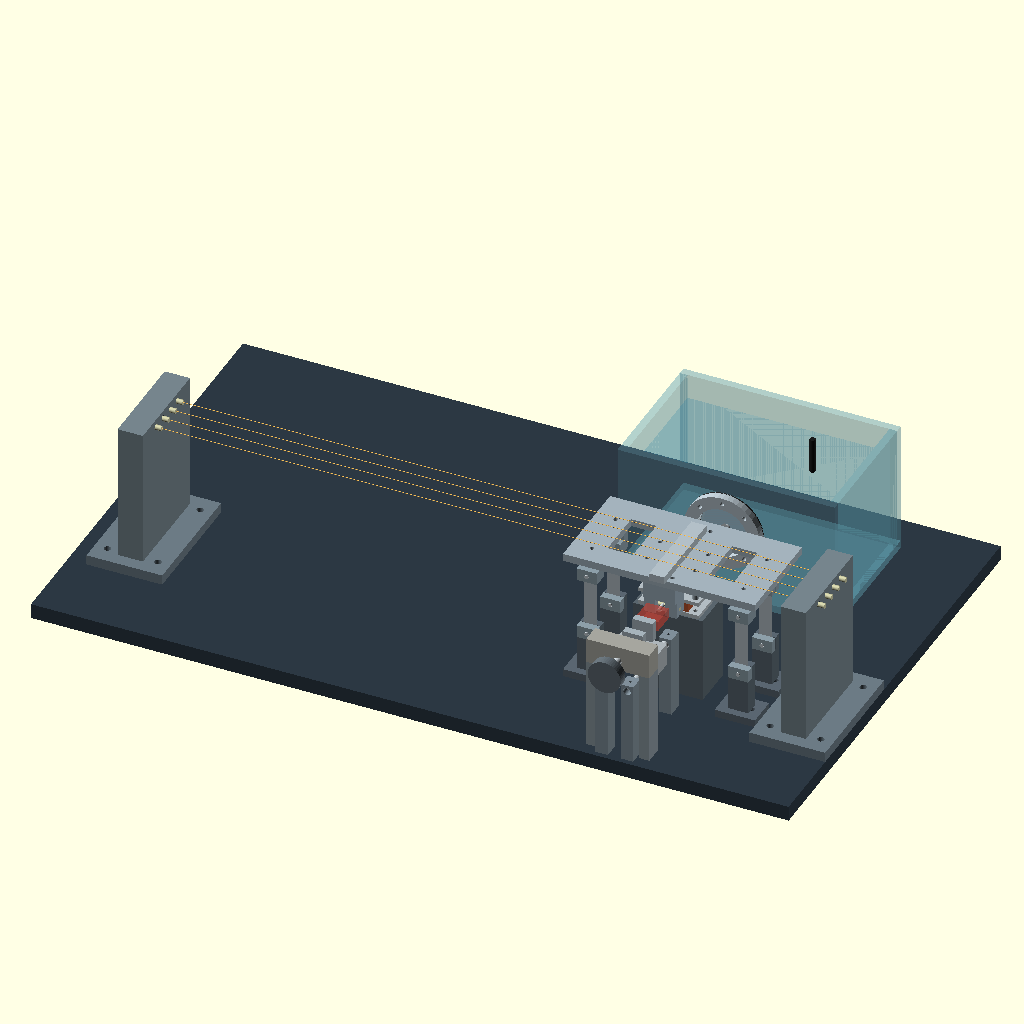
Cell 1 — every parameter at its default value.
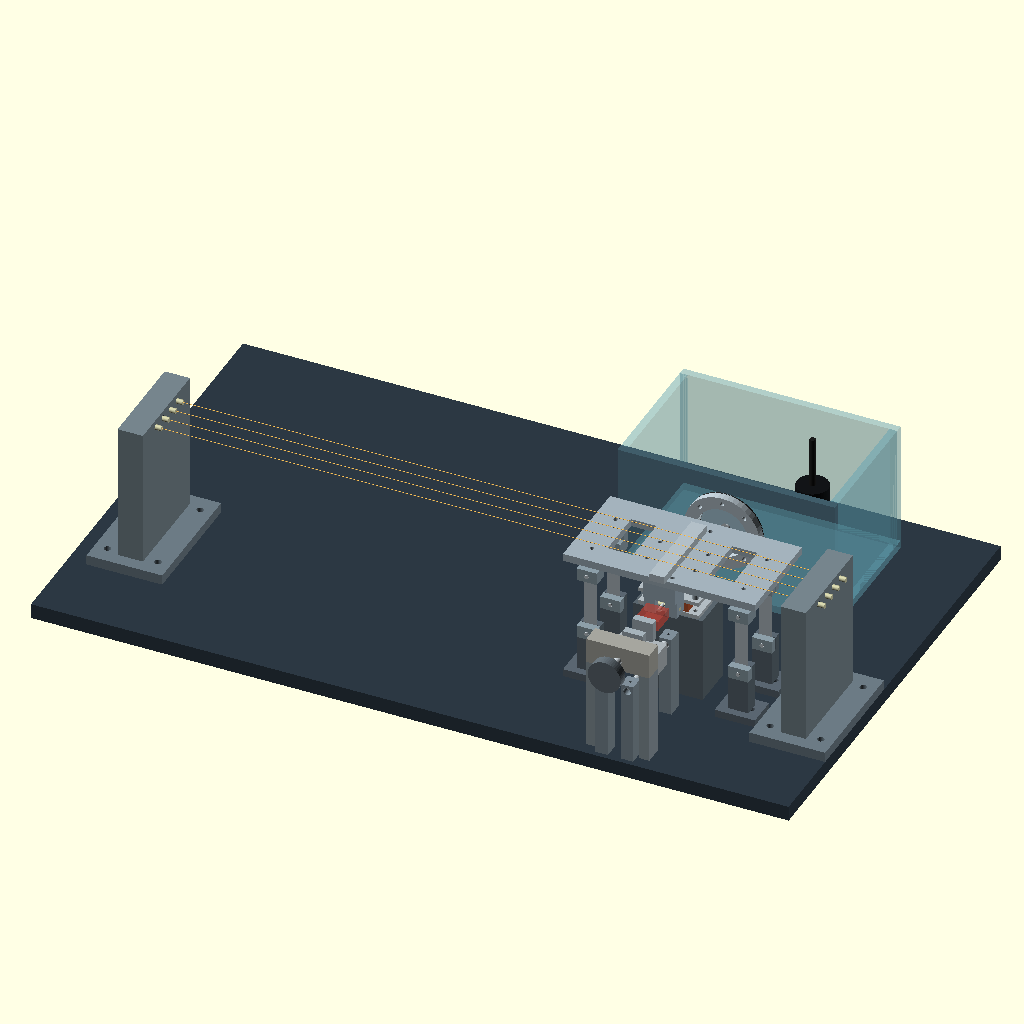
Cell 2: the same model with show_water = false.
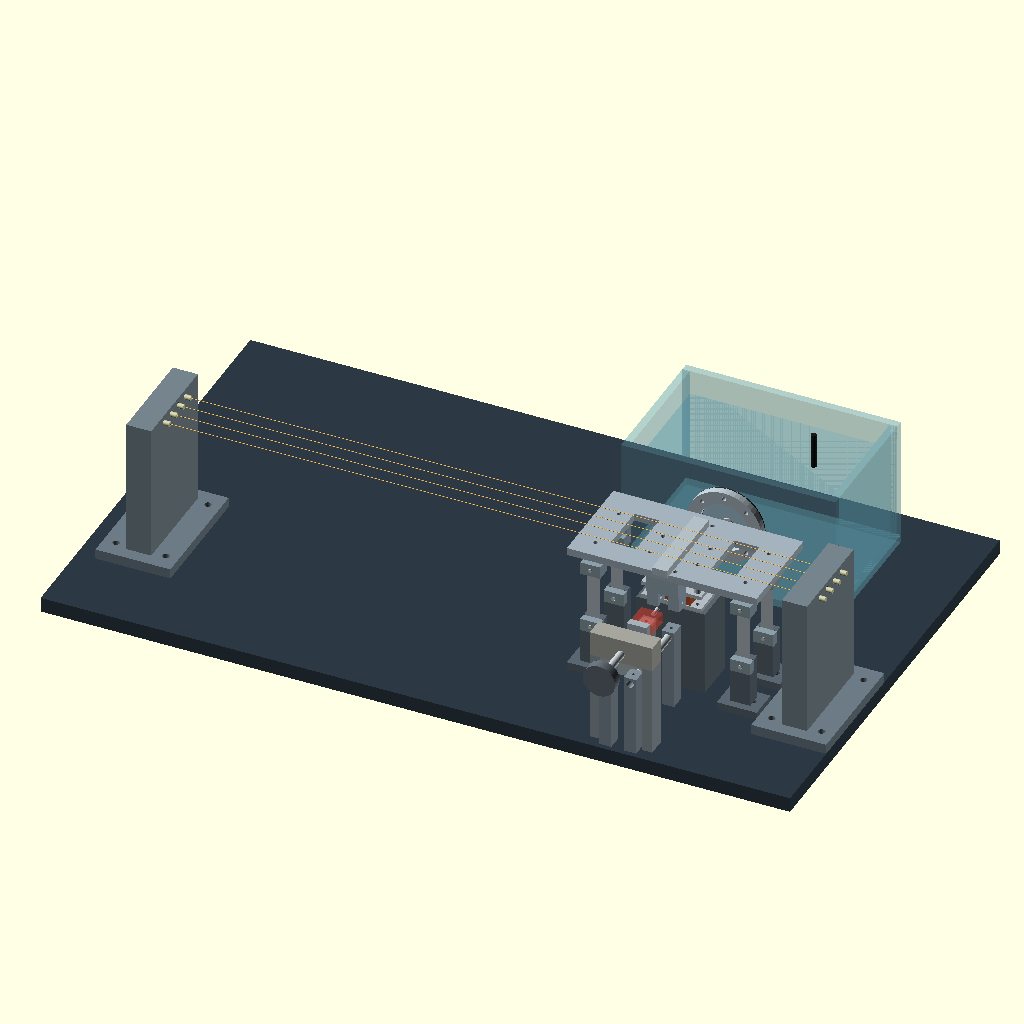
Cell 3: writer_parked = true (everything else at default).
The same orthographic view direction (rotation 55°, 0°, 25°; colour scheme Cornfield) for every cell, with the view re-fitted per cell, so scale and position can differ between cells.
The OpenSCAD source (hardware/mechanics/assembly.scad):
// M03 dimensioned manual prototype, mm. NOT physical qualification.
// Run build.py first. Commercial sensor is a keepout, not fabricated vendor CAD.
include <generated/params.scad>
$fn=48;
part="assembly"; // assembly,base,leaf,clay_plate,carrier,diaphragm_ring,writer
show_water=true;
show_sensor_keepout=true;
writer_parked=false;
rod_connected=true;
travel_y=0; // display only; do not treat this as an actuator command
module box(p,s,c=[.6,.65,.68]){color(c)translate(p)cube(s);}
module hole_z(p,l,d){translate(p)cylinder(h=l,d=d);}
module hole_y(p,l,d){translate(p)rotate([-90,0,0])cylinder(h=l,d=d);}
module hole_x(p,l,d){translate(p)rotate([0,90,0])cylinder(h=l,d=d);}
module rod_y(p,l,d,c=[.75,.78,.80]){color(c)hole_y(p,l,d);}
module rod_x(p,l,d,c=[.8,.8,.65]){color(c)hole_x(p,l,d);}
module segment(p,q,d,c=[.93,.73,.36]){v=q-p;n=norm(v);color(c)translate(p)rotate(a=acos(v[2]/n),v=[-v[1],v[0],0])cylinder(h=n,d=d);}

module base(){color([.17,.22,.26])difference(){
 translate(base_origin)cube(base_size);
 for(x=leaf_x)for(y=leaf_y)for(dx=[-8,8])hole_z([x+dx,y,-1],14,4.5);
 for(x=clay_mount_x)for(y=clay_mount_y){hole_z([x,y,-1],14,4.5);hole_z([x,y,-.1],4.1,7.5);}
 for(x=[25,65,550,590])for(y=[36,108])hole_z([x,y,-1],14,5.5);
 for(x=[450,470])for(y=[-30,35]){hole_z([x,y,-1],14,3.4);hole_z([x,y,-.1],3.3,6);}
}}
module leaf_blank(){difference(){cube([10,leaf_t,60]);for(z=[5,55])hole_y([5,-1,z],leaf_t+2,3.2);}}
module foot(){difference(){cube([32,24,6]);for(x=[8,24])hole_z([x,12,-1],8,4.5);hole_z([16,12,-1],8,3.4);}}
// Fixedpost top10mm front notch; rear jaw remains behind the leaf.
module lower_post(){difference(){cube([16,12,37]);
 translate([-1,-1,27])cube([18,6+leaf_t/2+1,11]);
 hole_z([8,6,-.1],12.1,2.5);hole_y([8,-1,32],14,3.2);
}}
module front_jaw(){difference(){cube([16,6,10]);hole_y([8,-1,5],8,3.2);}}
module upper_rear_jaw(){difference(){cube([16,6,18]);hole_y([8,-1,5],8,3.2);hole_z([8,3,11.9],6.2,2.5);}}
module flexures(){for(x=leaf_x)for(y=leaf_y){
 color([.35,.4,.44])translate([x-16,y-12,12])foot();
 color([.35,.4,.44])translate([x-8,y-6,18])lower_post();
 color([.7,.74,.77])translate([x-5,y-leaf_t/2,45])leaf_blank();
 color([.55,.62,.66])translate([x-8,y-leaf_t/2-6,45])front_jaw();
 color([.55,.62,.66])translate([x-8,y+leaf_t/2,95])upper_rear_jaw();
 color([.55,.62,.66])translate([x-8,y-leaf_t/2-6,95])front_jaw();
 rod_y([x,y-7,50],15,3);rod_y([x,y-7,100],15,3);
}}
module plate(contact="top"){difference(){cube(clay_plate);
 for(x=[5,43])for(y=[5,27])hole_z([x,y,-1],5,3.2);
 // shallow cross keys; geometrical contact, not guaranteed adhesion
 for(y=[8,16,24])translate([9,y-.4,contact=="top"?2.7:-.1])cube([30,.8,.4]);
}}
module pedestal(){difference(){cube([55,34,69]);for(x=[8.5,46.5])for(y=[6,28]){
 hole_z([x,y,-.1],12.1,3.3);hole_z([x,y,60.9],8.2,2.5);
}}}
module carrier(){difference(){cube(carrier_size);
 for(x=[26,106])translate([x,20,-1])cube([20,40,8]);
 for(x=[16,136])for(y=[12+leaf_t/2+3,52+leaf_t/2+3])hole_z([x,y,-1],8,3.4);
 for(x=[57,95])for(y=[21,43])hole_z([x,y,-1],8,3.4);
 for(x=[68,84])for(y=[6,70])hole_z([x,y,-1],8,3.4);
 for(y=[12,60])hole_z([76,y,-1],8,3.4);
}}
module bridge_bar(){difference(){cube([12,72,6]);
 for(y=[18,30,42,54])translate([-1,y-.3,5.7])cube([14,.6,.4]);
 for(y=[16,64])hole_z([6,y,-.1],4.1,2.5);
}}
module clevis(pin_y=8,mount_y=4){difference(){cube([26,14,26]);
 translate([8.9,-1,-1])cube([8.2,16,14]);
 // Clear the commercial cell's complete non-loading keepout by2mm;
 // the topbridge remains aboveZ100, clear of the cell'sZ96 maximum.
 if(pin_y==8)translate([-1,-1,-1])cube([28,3,14]);
 hole_x([-1,pin_y,5],28,3.1);
 for(x=[5,21])hole_z([x,mount_y,17.9],8.2,2.5);
}}
module moving_assembly(){translate([0,travel_y,0]){
 color([.64,.7,.74])translate(carrier_origin)carrier();
 color([.7,.75,.78])translate([454,36,119])bridge_bar();
 color([.7,.74,.76])translate(clay_upper)plate("bottom");
 for(x=clay_mount_x)for(y=clay_mount_y)color([.65,.7,.73])translate([x,y,95])difference(){cylinder(h=18,d=5);translate([0,0,-1])cylinder(h=20,d=3.2);}
 color([.6,.67,.72])translate([447,40,87])clevis(8,6);
 color([.6,.67,.72])translate([447,104,87])clevis(6,6);
}}
module cartridge(){
 color([.35,.4,.43])translate([432.5,55,12])pedestal();
 color([.7,.74,.76])translate(clay_lower)plate();
 box([445,57,84],[30,30,8],[.69,.32,.18]);
}
module ring(){rotate([-90,0,0])difference(){cylinder(h=6,d=60);translate([0,0,-1])cylinder(h=8,d=40);
 for(i=[0:7])translate([25*cos(45*i),25*sin(45*i),-1])cylinder(h=8,d=3.4);
}}
module gasket(th=.5){rotate([-90,0,0])difference(){cylinder(h=th,d=60);translate([0,0,-1])cylinder(h=th+2,d=40);
 for(i=[0:7])translate([25*cos(45*i),25*sin(45*i),-1])cylinder(h=th+2,d=3.4);
}}
module coupon(th=membrane_t){rotate([-90,0,0])difference(){cylinder(h=th,d=60);
 for(i=[0:7])translate([25*cos(45*i),25*sin(45*i),-1])cylinder(h=th+2,d=3.4);
}}
module tank(){
 membrane_plane=154-.5-membrane_t; // nominal free stack; actual compressed wet datum is measured
 color([.45,.74,.82,.28])difference(){
 union(){translate([374,154,29])cube([172,112,6]);translate([374,154,35])cube([172,6,100]);translate([374,260,35])cube([172,6,100]);translate([374,160,35])cube([6,100,100]);translate([540,160,35])cube([6,100,100]);}
 hole_y([460,153,92],14,40);
 for(i=[0:7])hole_y([460+25*cos(i*45),153,92+25*sin(i*45)],14,3.4);
 }
 if(show_water)box([380,160,35],[160,100,80],[.13,.57,.76,.12]);
 color([.7,.75,.78])translate([460,membrane_plane-6.5,92])ring();
 color([.15,.15,.15])translate([460,membrane_plane-.5,92])gasket();
 color([.75,.78,.82,.65])translate([460,membrane_plane,92])coupon();
 color([.15,.15,.15])translate([460,membrane_plane+membrane_t,92])gasket();
 color([.7,.75,.78])translate([460,160,92])ring();
 rod_y([460,membrane_plane-1,92],1,8);
 if(rod_connected){rod_y([460,114,92],membrane_plane-115,3);rod_x([447,110,92],26,3);}
 // Hydrophone envelope only. Cable supported from a separate splash lid.
 color([.07,.08,.09])translate([500,215,57])cylinder(h=46,d=25);
 color([.1,.1,.1])translate([500,215,103])cylinder(h=40,d=4.5);
}
module anchorfoot(){difference(){cube([60,100,8]);for(x=[10,50])for(y=[14,86])hole_z([x,y,-1],10,5.5);
 for(y=[22,78]){hole_z([30,y,-1],10,4.5);hole_z([30,y,-.1],4.6,7.5);}
}}
module anchorweb(){difference(){cube([20,80,110]);for(y=[22,34,46,58])hole_x([-1,y,104],22,4.5);
 for(y=[12,68])hole_z([10,y,-.1],16.1,3.3);
}}
module stringbanks(){
 for(x=[45,570]){
 color([.42,.48,.52])translate([x-30,22,12])anchorfoot();
 color([.46,.52,.55])translate([x-10,32,20])anchorweb();
 }
 for(y=string_y){
 // Eye/clamp bearing points are an installation datum; certify purchased
 // line retainers and measure actual positions, not this visual cylinder.
 rod_x([35,y,124],25,4);rod_x([560,y,124],25,4);
 segment([60,y,124],[460,y,125],.5);
 segment([460,y,125],[560,y,124],.5);
 }
}
module guidepost(){difference(){cube([10,12,65]);hole_y([5,-1,60],14,6);hole_z([5,6,-.1],12.1,2.5);hole_z([5,6,61.8],3.3,2.5);}}
module slider(){difference(){cube([36,20,18]);for(x=[8,28])hole_y([x,-1,6],22,6.05);}}
module writer(){
 for(x=[450,470])for(y=[-30,35])color([.5,.56,.60])translate([x-5,y-6,12])guidepost();
 for(x=[450,470])rod_y([x,-30,72],65,6);
 // Fixed nutbridge stands outside shaftposts; screw line equals load line.
 for(x=[435,477])box([x,-30,12],[8,15,72],[.55,.6,.63]);
 color([.65,.65,.62])difference(){translate([435,-30,84])cube([50,15,20]);hole_y([460,-31,92],17,5.5);}
 translate([0,writer_parked?-15:0,0]){
 color([.68,.71,.73])translate([442,-5,66])slider();
 // Thrustyoke and sensoradapter blanks require the journal/stud details
 // in ASSEMBLY.md; the commercial cell's body must remain contact-free.
 box([452,-5,84],[16,6,16],[.65,.7,.73]);
 box([452,12,84],[16,6,16],[.65,.7,.73]);
 rod_y([460,-45,92],40,6);
 rod_y([460,-53,92],8,26,[.38,.42,.45]);
 rod_y([460,18,92],2.9,3);
 rod_y([460,40,92],8,3);
 if(show_sensor_keepout)box([450.5,20.9,88],[17.5,19.1,8],[.9,.28,.22,.38]);
 if(!writer_parked)rod_x([447,48,92],26,3);
 }
}
assert(abs(travel_y)<=.6,"display travel exceeds nominal catch envelope");
if(part=="assembly"){base();flexures();cartridge();moving_assembly();tank();stringbanks();writer();}
else if(part=="base")base();
else if(part=="leaf")leaf_blank();
else if(part=="clay_plate")plate();
else if(part=="carrier")carrier();
else if(part=="diaphragm_ring")translate([30,0,30])ring();
else if(part=="writer")writer();
else assert(false,"unknown part selector");
Customizer parameters (derived from the source; name, type, default, range or options):
part: string, default "assembly"
show_water: bool, default true
show_sensor_keepout: bool, default true
writer_parked: bool, default false
rod_connected: bool, default true
travel_y: number, default 0
